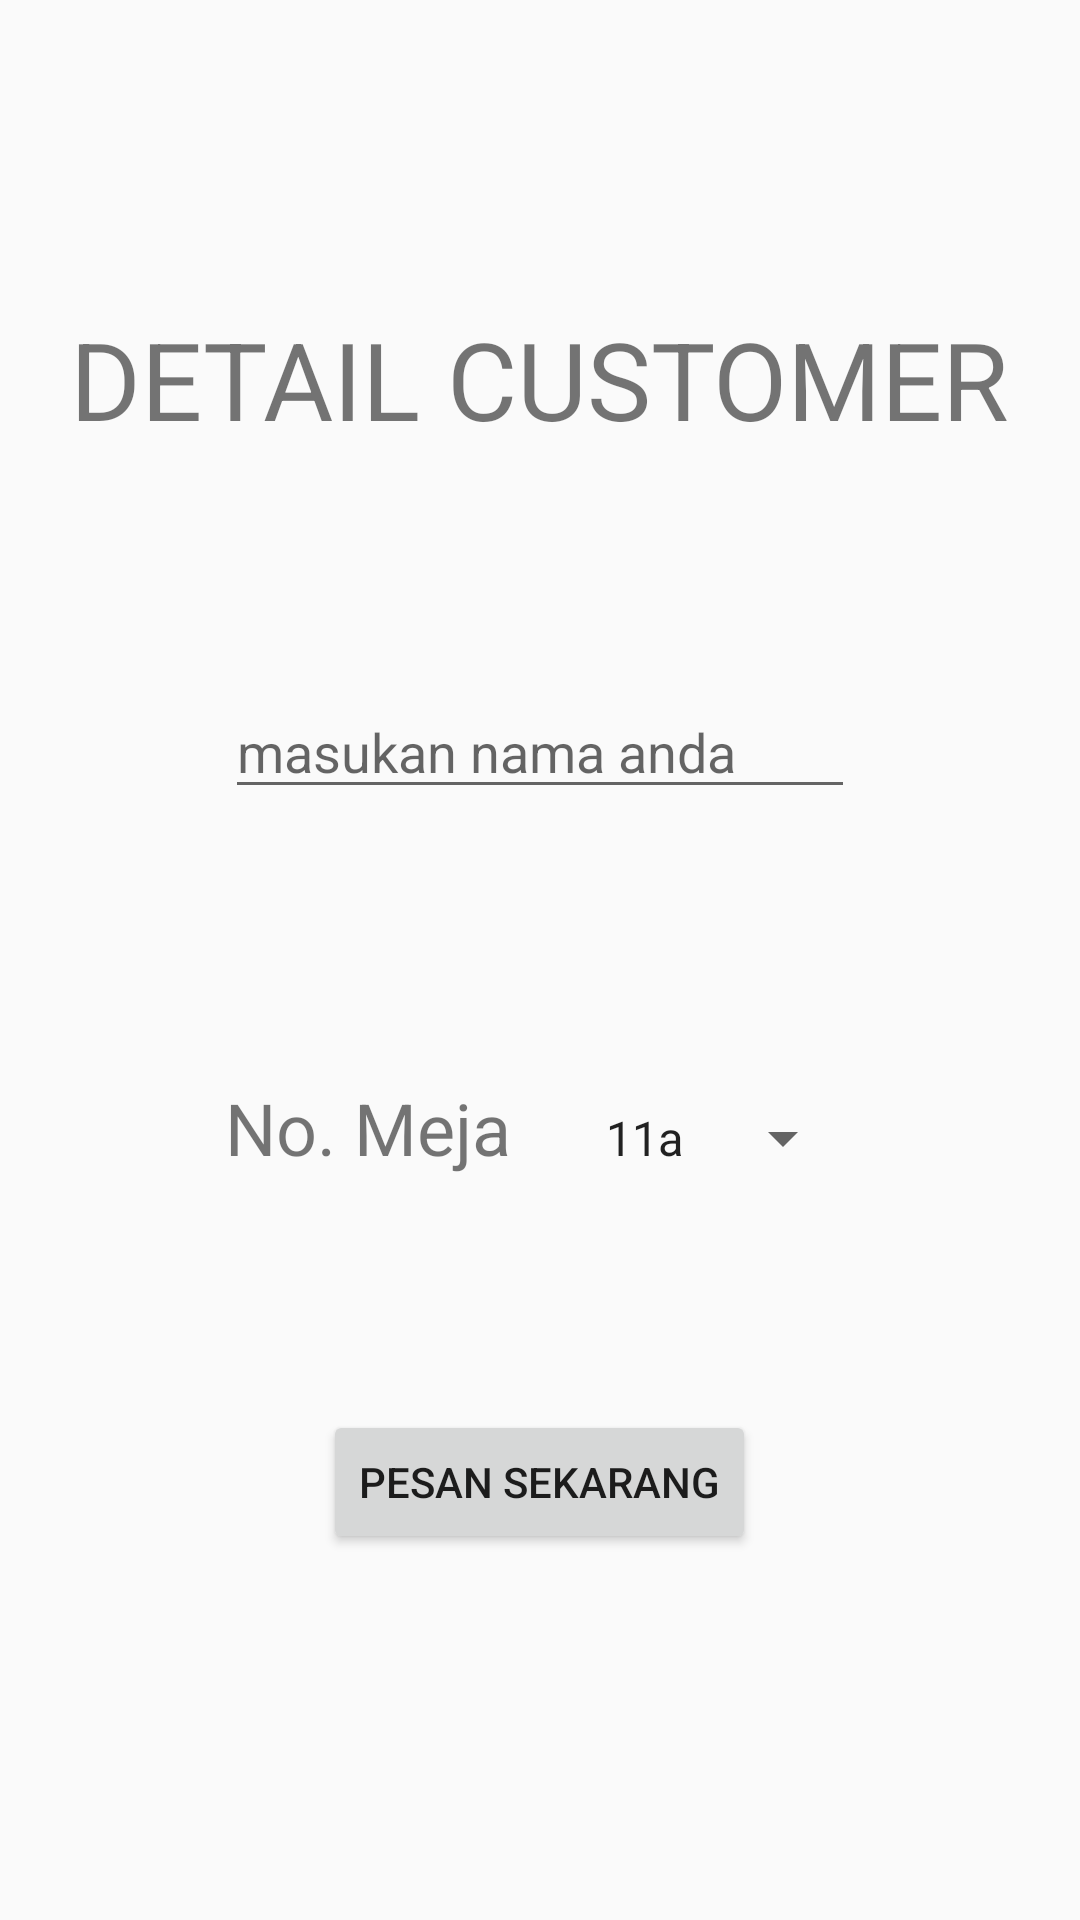

Write the Android layout XML for this screen, with the resource values it uses.
<!-- AndroidManifest.xml: application theme AppTheme -->
<!-- res/layout/activity_detailcustomer.xml -->
<?xml version="1.0" encoding="utf-8"?>
<RelativeLayout xmlns:android="http://schemas.android.com/apk/res/android"
    xmlns:app="http://schemas.android.com/apk/res-auto"
    xmlns:tools="http://schemas.android.com/tools"
    android:layout_width="match_parent"
    android:layout_height="match_parent"
    tools:context="id.ac.telkomuniversity.student.example.studycase21202154215.detailcustomer">

    <TextView
        android:id="@+id/textView3"
        android:layout_width="wrap_content"
        android:layout_height="wrap_content"
        android:layout_alignParentTop="true"
        android:layout_centerHorizontal="true"
        android:layout_marginTop="102dp"
        android:textSize="36dp"
        android:text="DETAIL CUSTOMER" />

    <EditText
        android:id="@+id/editText_nama"
        android:layout_width="wrap_content"
        android:layout_height="wrap_content"
        android:layout_below="@+id/textView3"
        android:layout_centerHorizontal="true"
        android:layout_marginTop="78dp"
        android:ems="10"
        android:inputType="textPersonName"
        android:hint="masukan nama anda" />

    <TextView
        android:id="@+id/textView4"
        android:layout_width="wrap_content"
        android:layout_height="wrap_content"
        android:layout_alignStart="@+id/editText_nama"
        android:layout_below="@+id/editText_nama"
        android:layout_marginTop="90dp"
        android:textSize="24dp"
        android:text="No. Meja" />

    <Spinner
        android:id="@+id/spinner"
        android:layout_width="wrap_content"
        android:layout_height="wrap_content"
        android:layout_alignBaseline="@+id/textView4"
        android:layout_alignBottom="@+id/textView4"
        android:layout_alignEnd="@+id/editText_nama"
        android:entries="@array/no_meja" />

    <Button
        android:id="@+id/button"
        android:layout_width="wrap_content"
        android:layout_height="wrap_content"
        android:layout_below="@+id/textView4"
        android:layout_centerHorizontal="true"
        android:layout_marginTop="78dp"
        android:onClick="pilihmenu"
        android:text="PESAN SEKARANG" />
</RelativeLayout>
<!-- resources referenced by this layout -->
<resources>
  <string-array name="no_meja">
          <item>11a</item>
          <item>11b</item>
          <item>12</item>
          <item>13</item>
          <item>14</item>
          <item>15</item>
          <item>21a</item>
          <item>21b</item>
          <item>22</item>
          <item>23</item>
          <item>24</item>
          <item>25</item>
          <item>31a</item>
          <item>31b</item>
          <item>32</item>
          <item>33</item>
          <item>34</item>
          <item>35</item>
          <item>40a</item>
          <item>40b</item>
          <item>41</item>
          <item>42</item>
          <item>43</item>
          <item>44</item>
          <item>45</item>
      </string-array>
  <style name="AppTheme" parent="Theme.AppCompat.Light.DarkActionBar">
          
          <item name="colorPrimary">@color/colorPrimary</item>
          <item name="colorPrimaryDark">@color/colorPrimaryDark</item>
          <item name="colorAccent">@color/colorAccent</item>
      </style>
  <!-- not gathered from this repository: default colours our renderer supplied (Android Studio template values) -->
  <color name="colorPrimary">#FF6200EE</color>
  <color name="colorPrimaryDark">#FF3700B3</color>
  <color name="colorAccent">#FF03DAC5</color>
</resources>
